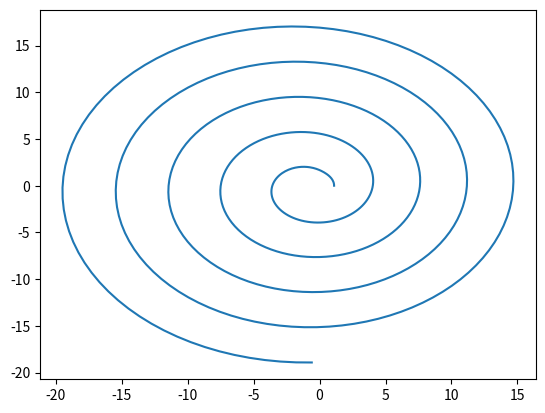

Source code (Python):
#!/usr/bin/python
from math import *
import numpy as np
import matplotlib.pyplot as plt # allow to draw graphs


########################
# Initialize constants #
########################

def init():
    global x
    global u
    global A
    global B
    global epsilon    
    global NT
    global dT
    global ro
    global w

    T = 1
    w = 2*pi/T
    epsilon=10**(-3)
    NT = 500
    dT = 0.01
    ro = 0.01

    x = np.transpose(np.atleast_2d([0.1,0,0,0]))
    u = np.transpose(np.atleast_2d([0,0]))

    A = np.matrix([[0, 1, 0, 0],
                  [(w**2)*3, 0, 0, 2*w], 
                  [0, 0, 0, 1], 
                  [0, -2*w, 0, 0]])

    B = np.matrix([[0, 0], 
                   [1, 0], 
                   [0, 0], 
                   [0, 1]])



#############################
# Change coords for display #
#############################

def newCoordX(x, y, n):
    global w
    global dT

    return x*cos(w*n*dT) - y*sin(w*n*dT) + cos(w*n*dT)

def newCoordY(x, y, n):
    global w
    global dT
    return x*sin(w*n*dT) + y*cos(w*n*dT) + sin(w*n*dT)


############################
# Solve the first equation #
############################

def calculateF():
    global A
    global x
    global B
    global u
    return A.dot(x) + B.dot(u)

def firstEquation():
    global NT
    global x    
    global dT
    global xTab

    for i in range(0, NT):
        valeur = calculateF()
        x = x+dT*valeur 
        xTab.append(x)
    return x


#############################
# Solve the second equation #
#############################

def calculateG():
    global A
    global x
    global B
    global u

    return np.transpose((-1)*A).dot(x)

def secondEquation():
    global x
    global dT
    global NT
    global pTab
    p = x
    for i in range(0, NT):
        valeur = calculateG()
        p = p - dT * valeur
        pTab.append(p)
    return x

############
# Gratient #
############

def gradient():
    global x
    global u
    global B
    global epsilon    
    
    return epsilon*u + np.transpose(B).dot(x)

def gradientIteration():
    global u
    global ro
    global epsilon    
    global uTab
    global B

    
    for i in range(0, NT):
        u = u - ro * gradient()
        uTab.append(u)
    return u


########
# Main #
########

def main():
    init()
    
    global xTab
    global pTab
    global uTab
    xTab = []
    pTab = []
    uTab = []

    firstEquation()
    secondEquation()
    gradientIteration()

    x1 = []
    y1 = []
    for i in range(0, len(xTab)):
        x1.append(newCoordX(xTab[i][0, 0], xTab[i][2, 0], i))
        y1.append(newCoordY(xTab[i][0, 0], xTab[i][2, 0], i))

    plt.plot(x1, y1)
    plt.show()


if __name__=='__main__' :
    main()
